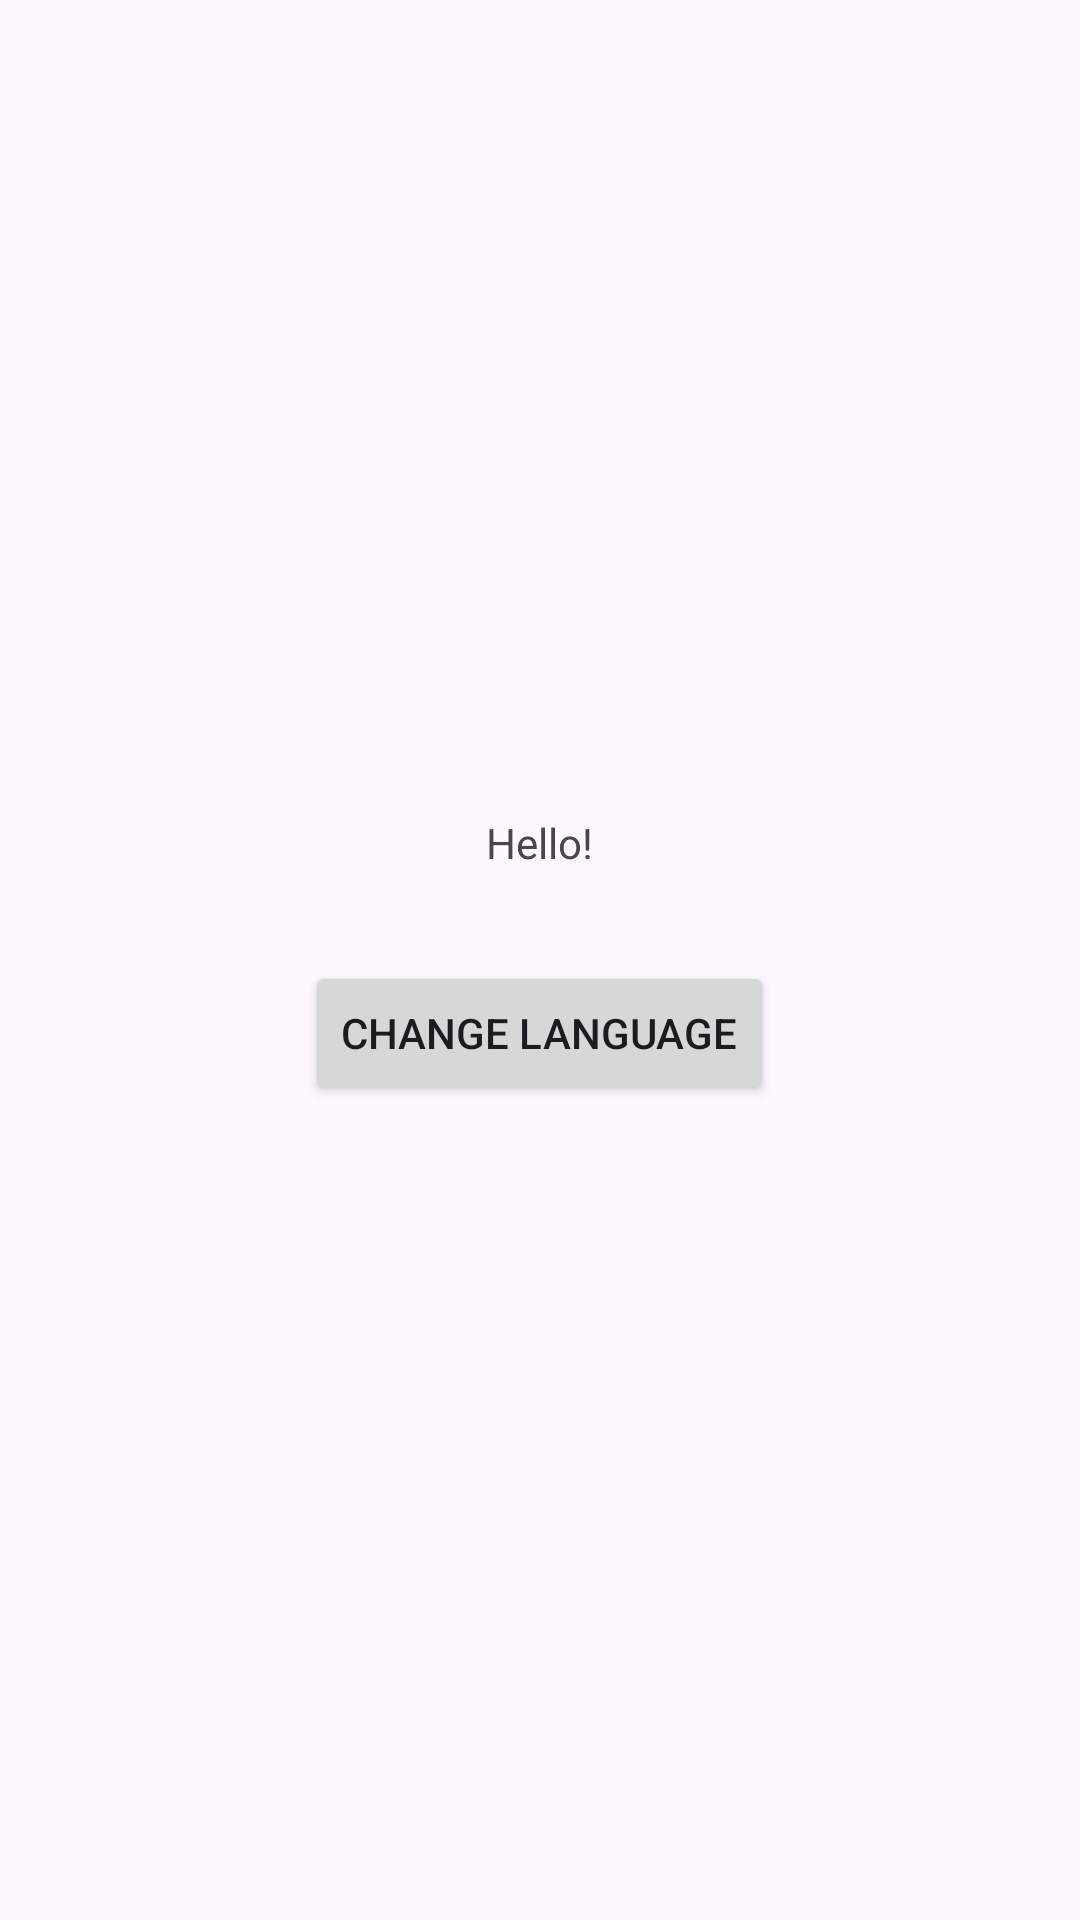

Write the Android layout XML for this screen, with the resource values it uses.
<!-- AndroidManifest.xml: application theme Theme.LinguaLytical -->
<!-- res/layout/activity_main.xml -->
<LinearLayout xmlns:android="http://schemas.android.com/apk/res/android"
    xmlns:tools="http://schemas.android.com/tools"
    android:layout_width="match_parent"
    android:layout_height="match_parent"
    android:gravity="center"
    android:orientation="vertical"
    android:padding="16dp"
    tools:context=".MainActivity">

    

    <TextView
        android:id="@+id/textName"
        android:layout_width="wrap_content"
        android:layout_height="wrap_content"
        android:text="@string/hello"
        android:layout_marginBottom="30dp"/>

    <Button
        android:id="@+id/changeLanguageButton"
        android:layout_width="wrap_content"
        android:layout_height="wrap_content"
        android:text="@string/change_language" />

</LinearLayout>
<!-- resources referenced by this layout -->
<resources>
  <string name="change_language">Change Language</string>
  <string name="hello">Hello!</string>
  <style name="Theme.LinguaLytical" parent="Base.Theme.LinguaLytical" />
  <style name="Base.Theme.LinguaLytical" parent="Theme.Material3.DayNight.NoActionBar">
          
          
      </style>
</resources>
